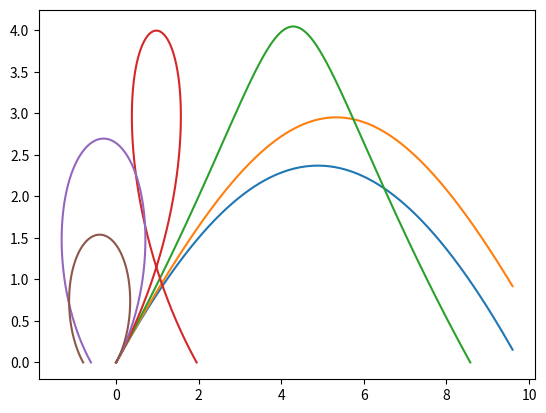

This chart was generated by the following Python code:
import matplotlib
import matplotlib.pyplot as plt
import math

plt.figure()

# 単位はMKS系
m = 0.15
R = 0.075
rho = 1.293
g = 9.80665
v = 33 / 3.6
a = 9.5
b = 0.6
th = math.atan(v * v / (g * a))
# 1秒に1回転
om = 2 * math.pi
# om = 0.000013
dt = 0.0001
def calc_diff(vx, vy, eta) :
    return vx, vy, (-eta * vy), (eta * vx - g)
for i in range(6) :
    eta = 4 * math.pi * rho * (R ** 3) * om / m
    print(eta)
    A = math.sqrt(v * v - 2 * g * math.cos(th) / eta + g * g / (eta * eta))
    phi = math.atan((v * math.sin(th)) / (v * math.cos(th) - g / eta))
    if math.sin(phi) < 0 :
        phi += math.pi
    X = []
    Y = []
    x, y = 0, 0
    vx, vy = v * math.cos(th), v * math.sin(th)
    tim = 0
    cnt = 0
    # 4次ルンゲクッタ法で軌道を計算する。
    while y >= 0 and x < a + 0.1 and tim < 5.0 :
        X.append(x)
        Y.append(y)
        k1x, k1y, k1vx, k1vy = calc_diff(vx, vy, eta)
        k2x, k2y, k2vx, k2vy = calc_diff(vx + k1vx * dt / 2, vy + k1vy * dt / 2, eta)
        k3x, k3y, k3vx, k3vy = calc_diff(vx + k2vx * dt / 2, vy + k2vy * dt / 2, eta)
        k4x, k4y, k4vx, k4vy = calc_diff(vx + k3vx * dt, vy + k3vy * dt, eta)
        x += (k1x + k2x * 2 + k3x * 2 + k4x) / 6 * dt
        y += (k1y + k2y * 2 + k3y * 2 + k4y) / 6 * dt
        vx += (k1vx + k2vx * 2 + k3vx * 2 + k4vx) / 6 * dt
        vy += (k1vy + k2vy * 2 + k3vy * 2 + k4vy) / 6 * dt
        # x = (A / eta) * math.sin(eta * tim + phi) + (g * tim / eta) - (A / eta) * math.sin(phi)
        # y = -(A / eta) * math.cos(eta * tim + phi) + (A / eta) * math.cos(phi)
        # print(x, y)
    plt.plot(X, Y)
    om *= 2
plt.show()
